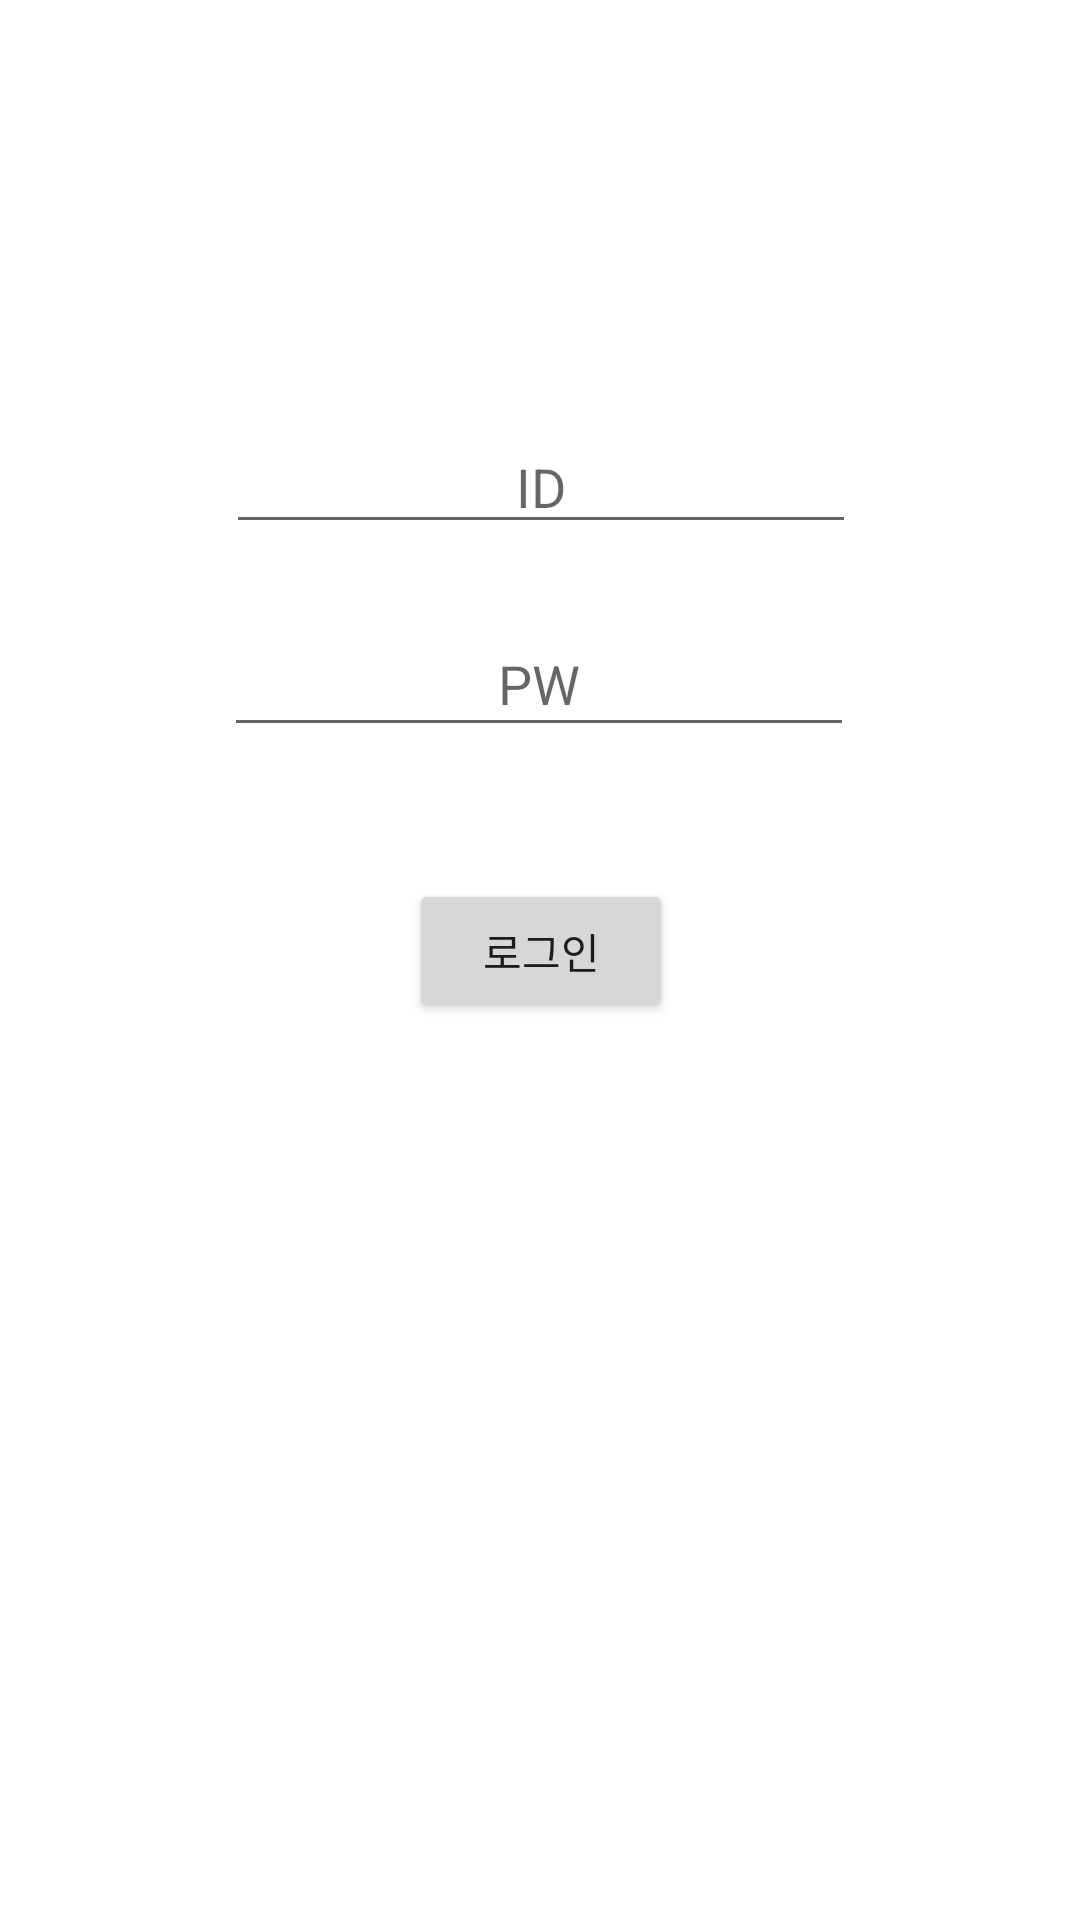

Android layout source for this screen:
<!-- AndroidManifest.xml: application theme Theme.CoffeeBee -->
<!-- res/layout/activity_login.xml -->
<?xml version="1.0" encoding="utf-8"?>
<androidx.constraintlayout.widget.ConstraintLayout xmlns:android="http://schemas.android.com/apk/res/android"
    xmlns:app="http://schemas.android.com/apk/res-auto"
    xmlns:tools="http://schemas.android.com/tools"
    android:layout_width="match_parent"
    android:layout_height="match_parent"
    tools:context=".login">

    <EditText
        android:id="@+id/TextPassword"
        android:layout_width="wrap_content"
        android:layout_height="45dp"
        android:ems="10"
        android:gravity="center"
        android:hint="PW"
        android:inputType="textPassword"
        app:layout_constraintBottom_toBottomOf="parent"
        app:layout_constraintEnd_toEndOf="parent"
        app:layout_constraintHorizontal_bias="0.497"
        app:layout_constraintStart_toStartOf="parent"
        app:layout_constraintTop_toBottomOf="@+id/TextId"
        app:layout_constraintVertical_bias="0.055" />

    <Button
        android:id="@+id/btn_login"
        android:layout_width="wrap_content"
        android:layout_height="wrap_content"
        android:layout_marginTop="44dp"
        android:gravity="center"
        android:text="로그인"
        app:layout_constraintEnd_toEndOf="parent"
        app:layout_constraintHorizontal_bias="0.501"
        app:layout_constraintStart_toStartOf="parent"
        app:layout_constraintTop_toBottomOf="@+id/TextPassword" />

    <EditText
        android:id="@+id/TextId"
        android:layout_width="wrap_content"
        android:layout_height="wrap_content"
        android:layout_marginTop="140dp"
        android:ems="10"
        android:gravity="center"
        android:hint="ID"
        android:inputType="textPersonName"
        app:layout_constraintEnd_toEndOf="parent"
        app:layout_constraintHorizontal_bias="0.502"
        app:layout_constraintStart_toStartOf="parent"
        app:layout_constraintTop_toTopOf="parent" />

</androidx.constraintlayout.widget.ConstraintLayout>
<!-- resources referenced by this layout -->
<resources>
  <style name="Theme.CoffeeBee" parent="Theme.MaterialComponents.DayNight.DarkActionBar">
          
          <item name="colorPrimary">@color/purple_500</item>
          <item name="colorPrimaryVariant">@color/purple_700</item>
          <item name="colorOnPrimary">@color/white</item>
          
          <item name="colorSecondary">@color/teal_200</item>
          <item name="colorSecondaryVariant">@color/teal_700</item>
          <item name="colorOnSecondary">@color/black</item>
          
          <item name="android:statusBarColor" tools:targetApi="l">?attr/colorPrimaryVariant</item>
          
      </style>
  <!-- not gathered from this repository: default colours our renderer supplied (Android Studio template values) -->
  <color name="purple_500">#FF6200EE</color>
  <color name="purple_700">#FF3700B3</color>
  <color name="teal_200">#FF03DAC5</color>
  <color name="teal_700">#FF018786</color>
  <color name="black">#FF000000</color>
  <color name="white">#FFFFFFFF</color>
</resources>
